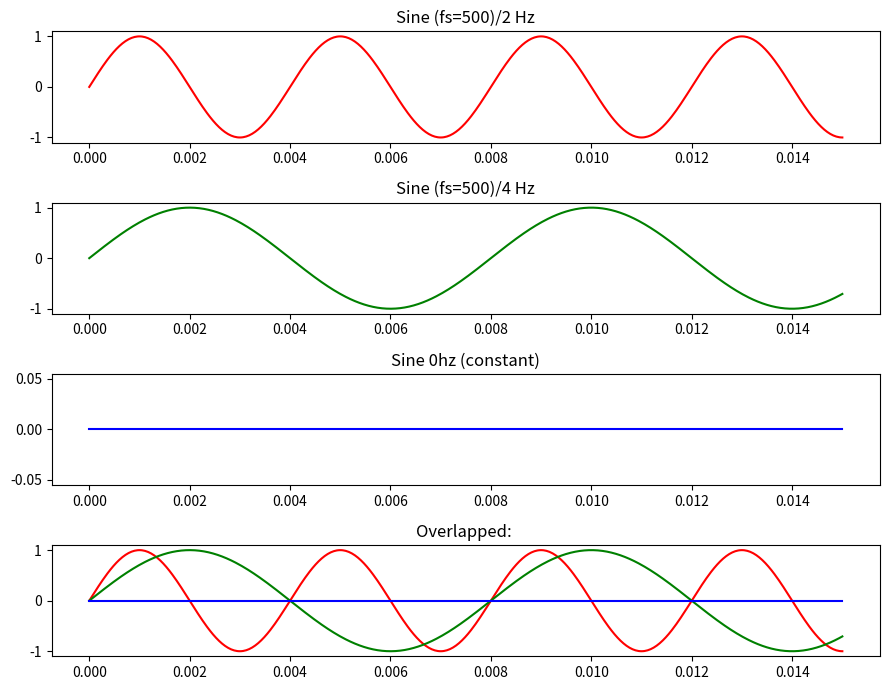

The script that saved this image: (Note: this script raises an exception after producing the figure.)
import numpy as np
import matplotlib.pyplot as plt

if __name__ == '__main__':
    fs = 500
    t = np.linspace(0, 0.015, fs)

    sine1 = np.sin(2 * np.pi * (fs / 2) * t)
    sine2 = np.sin(2 * np.pi * (fs / 4) * t)
    sine3 = np.sin(2 * np.pi * (0) * t)

    fig, ax = plt.subplots(4, figsize=(9,7))

    ax[0].plot(t, sine1, 'r')
    ax[0].set_title(f'Sine (fs={fs})/2 Hz')

    ax[1].plot(t, sine2, 'g')
    ax[1].set_title(f'Sine (fs={fs})/4 Hz')

    ax[2].plot(t, sine3, 'b')
    ax[2].set_title(f'Sine 0hz (constant)')

    ax[3].plot(t, sine1, 'r')
    ax[3].plot(t, sine2, 'g')
    ax[3].plot(t, sine3, 'b')
    ax[3].set_title('Overlapped: ')


    
    plt.tight_layout()
    plt.savefig("./img/6.svg")
    plt.show()